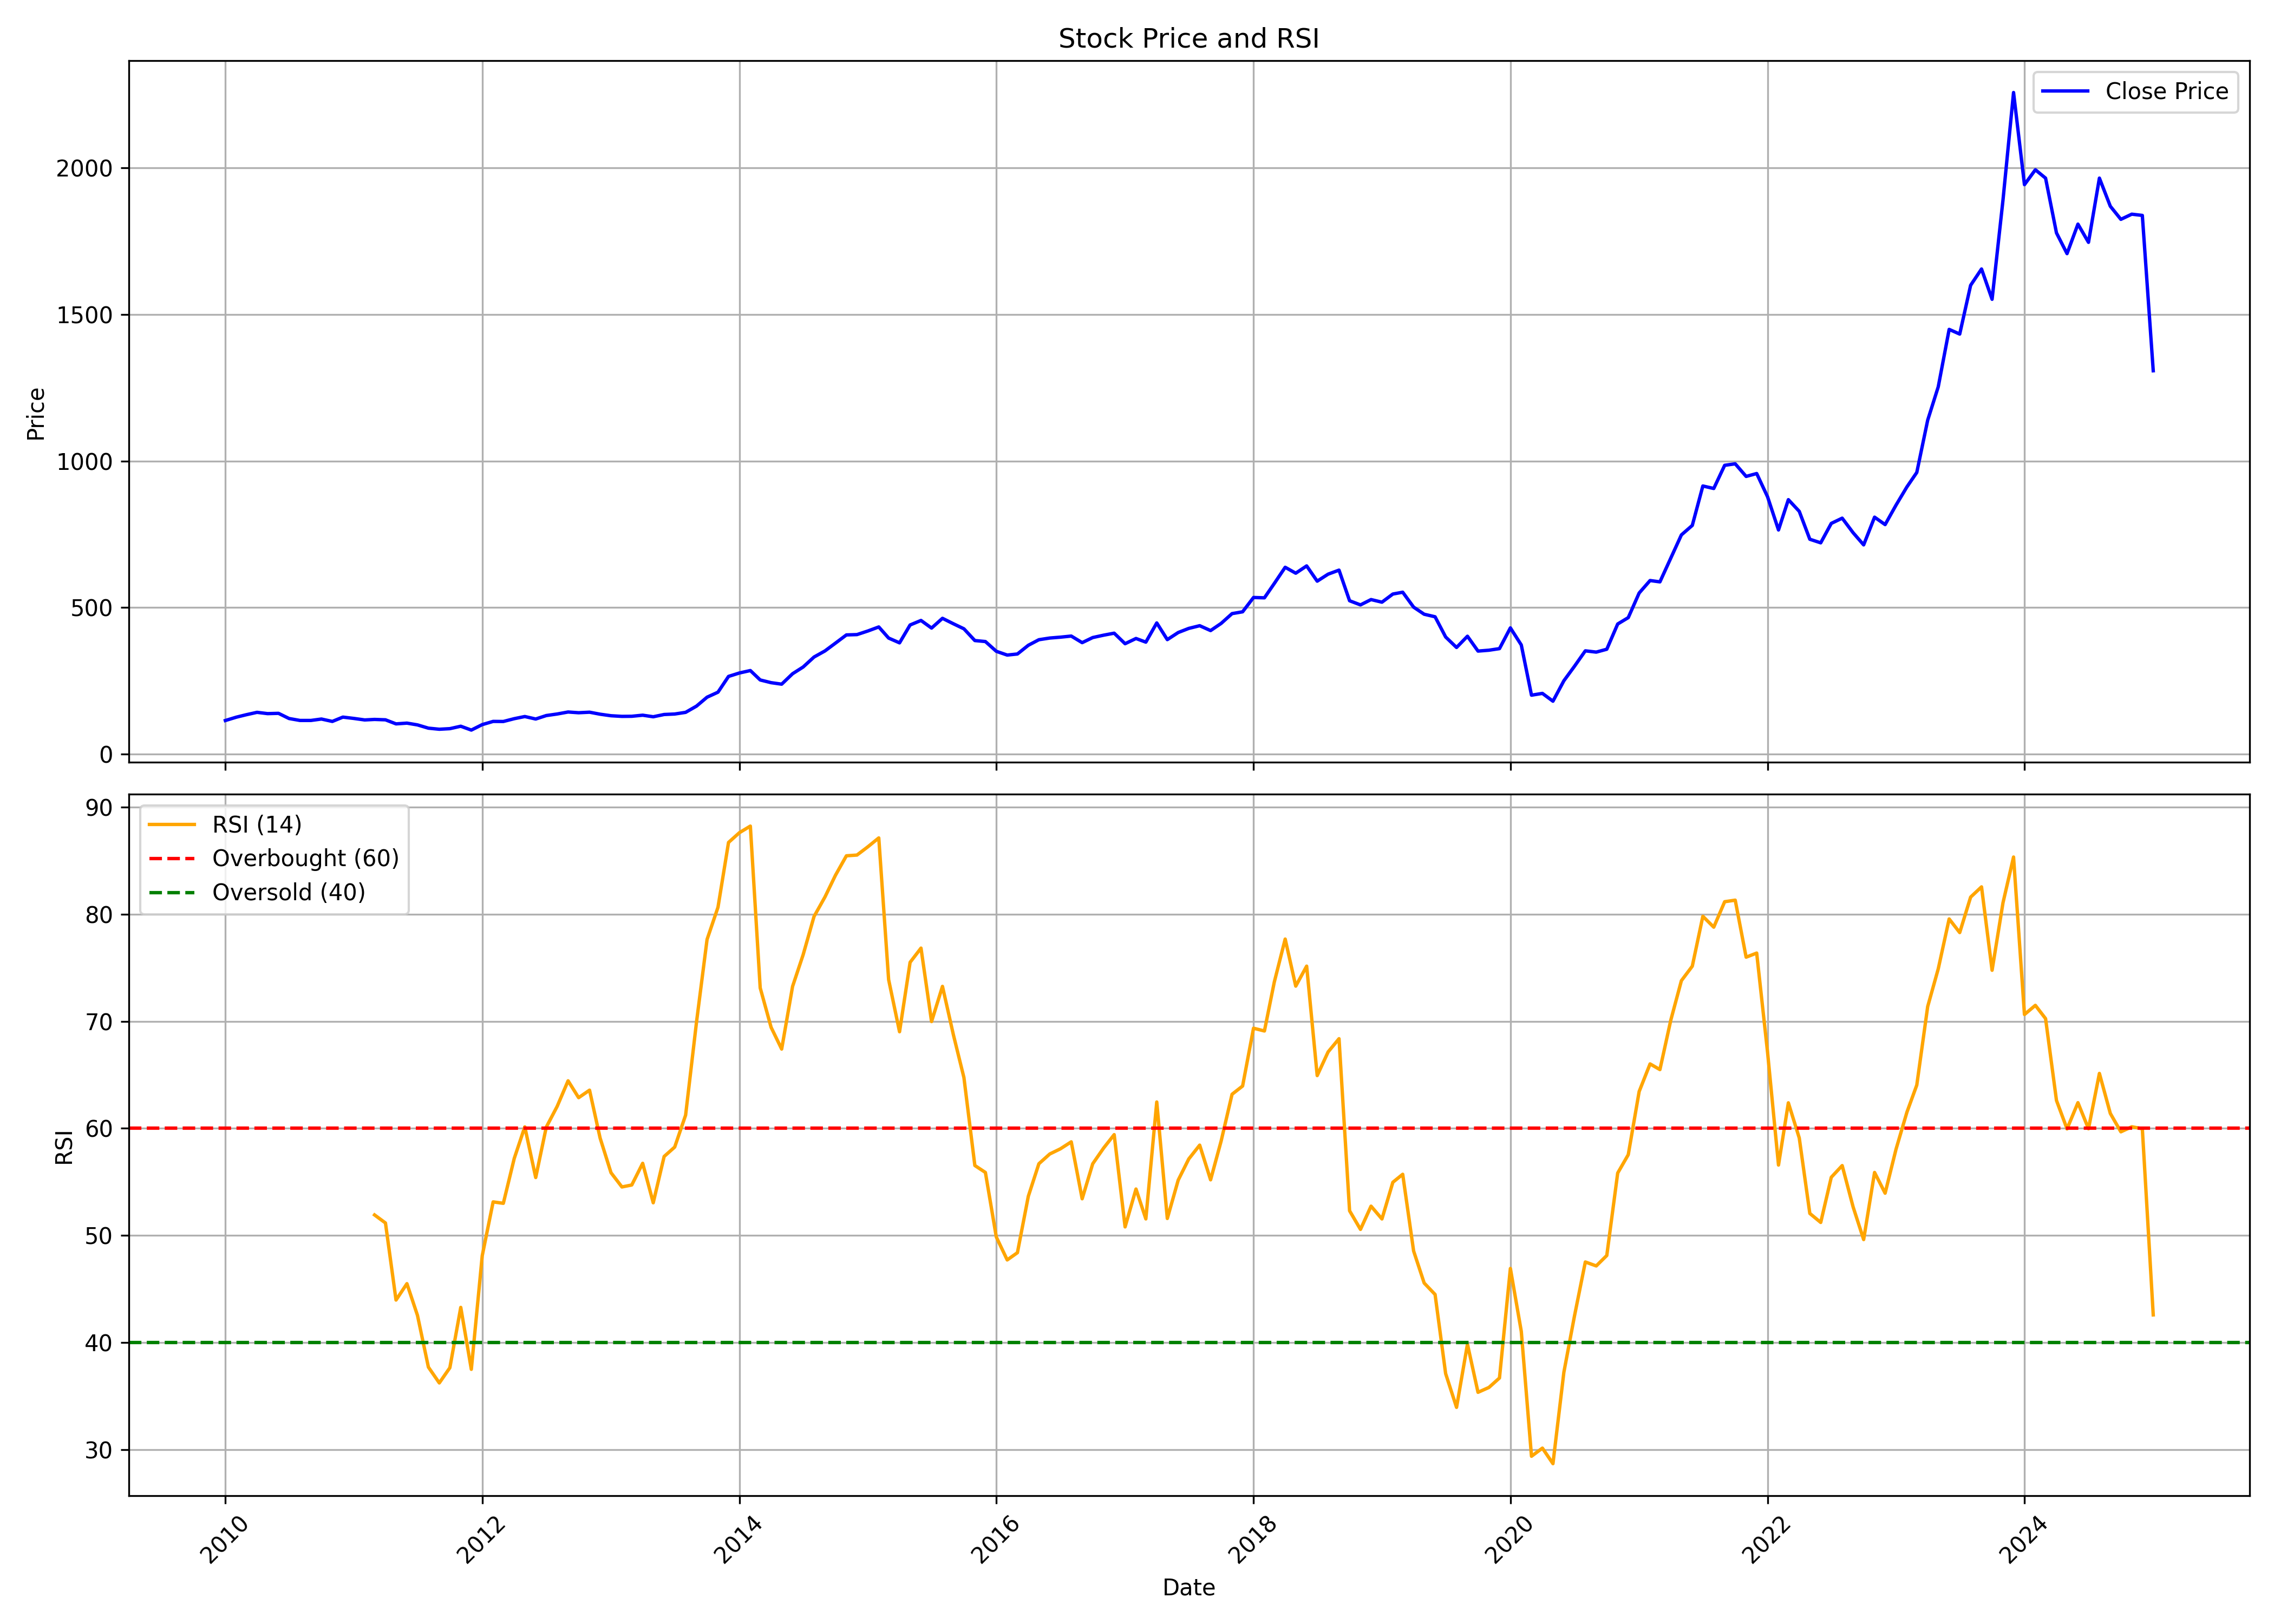

The data file committed next to this chart (first rows):
, Unnamed: 0.1, Unnamed: 0, date, symbol, open, high, low, close, volume, rsi
0, 0, 0, 2010-01-01, CYIENT, 111.9, 118, 101.4, 114.8, 2409494, 
1, 1, 1, 2010-02-01, CYIENT, 114.8, 132.8, 109.8, 126.1, 1718618, 
2, 2, 2, 2010-03-01, CYIENT, 126.1, 145.7, 123.3, 134.4, 1725796, 
3, 3, 3, 2010-04-01, CYIENT, 134.3, 150.4, 127.9, 142.7, 4934418, 
4, 4, 4, 2010-05-01, CYIENT, 141.3, 144.6, 130.8, 138.3, 707846, 
5, 5, 5, 2010-06-01, CYIENT, 139.2, 147.2, 133.4, 139.3, 487076, 
6, 6, 6, 2010-07-01, CYIENT, 139.2, 140.5, 118.7, 121.6, 719813, 
7, 7, 7, 2010-08-01, CYIENT, 123, 128.2, 111.3, 115, 1064505, 
8, 8, 8, 2010-09-01, CYIENT, 115, 129.6, 112.9, 115, 1994305, 
9, 9, 9, 2010-10-01, CYIENT, 116.1, 142.8, 112.9, 119.8, 2217328, 
10, 10, 10, 2010-11-01, CYIENT, 118, 121.1, 108.5, 111.7, 206395, 
11, 11, 11, 2010-12-01, CYIENT, 111.8, 128.2, 105.5, 126.4, 881462, 
12, 12, 12, 2011-01-01, CYIENT, 130.4, 130.4, 113.5, 121.9, 410663, 
13, 13, 13, 2011-02-01, CYIENT, 123.7, 125.2, 115.4, 116.7, 130913, 
14, 14, 14, 2011-03-01, CYIENT, 114.3, 123, 114.3, 118.5, 416498, 51.92
15, 15, 15, 2011-04-01, CYIENT, 117.6, 124.9, 104.6, 117.2, 707991, 51.16
16, 16, 16, 2011-05-01, CYIENT, 118.7, 119.4, 96.06, 103.3, 462175, 43.97
17, 17, 17, 2011-06-01, CYIENT, 103.4, 109.1, 96.13, 105.9, 1749805, 45.5
18, 18, 18, 2011-07-01, CYIENT, 104.8, 113.4, 98.88, 99.79, 238444, 42.53
19, 19, 19, 2011-08-01, CYIENT, 100.5, 102.6, 78.01, 88.69, 295015, 37.7
20, 20, 20, 2011-09-01, CYIENT, 88.69, 95.71, 84.14, 84.99, 564825, 36.23
21, 21, 21, 2011-10-01, CYIENT, 84.26, 91.24, 79.82, 86.99, 274385, 37.65
22, 22, 22, 2011-11-01, CYIENT, 86.47, 101.5, 84.7, 95.27, 335225, 43.28
23, 23, 23, 2011-12-01, CYIENT, 97.79, 98.54, 75.59, 82.15, 534367, 37.5
24, 24, 24, 2012-01-01, CYIENT, 83.57, 108.2, 78.91, 100.8, 1664559, 48.1
25, 25, 25, 2012-02-01, CYIENT, 100, 112, 98.06, 111.7, 248831, 53.13
26, 26, 26, 2012-03-01, CYIENT, 119.2, 133.4, 106.9, 111.5, 1292681, 53
27, 27, 27, 2012-04-01, CYIENT, 109.7, 135.7, 109.7, 121, 584893, 57.19
28, 28, 28, 2012-05-01, CYIENT, 121.5, 129.1, 115.7, 128.4, 156466, 60.14
29, 29, 29, 2012-06-01, CYIENT, 129.1, 130.6, 112.7, 119.9, 1000358, 55.41
30, 30, 30, 2012-07-01, CYIENT, 119.4, 147.7, 119.4, 131.7, 12430663, 60.11
31, 31, 31, 2012-08-01, CYIENT, 132.3, 145.5, 127.2, 137, 1964725, 62.05
32, 32, 32, 2012-09-01, CYIENT, 136.8, 150.2, 133.2, 143.8, 692888, 64.44
33, 33, 33, 2012-10-01, CYIENT, 145, 156.1, 140, 141.3, 1287816, 62.86
34, 34, 34, 2012-11-01, CYIENT, 140.7, 158.5, 137.1, 143.1, 3848354, 63.57
35, 35, 35, 2012-12-01, CYIENT, 144.3, 152.3, 133.3, 136.3, 1244482, 59.1
36, 36, 36, 2013-01-01, CYIENT, 136.8, 143.5, 126.3, 131, 330488, 55.86
37, 37, 37, 2013-02-01, CYIENT, 130, 131.9, 119.3, 128.9, 728043, 54.53
38, 38, 38, 2013-03-01, CYIENT, 127.1, 135.9, 126.1, 129.2, 702331, 54.71
39, 39, 39, 2013-04-01, CYIENT, 128.4, 135.9, 120, 132.9, 808875, 56.74
40, 40, 40, 2013-05-01, CYIENT, 132.9, 135.9, 122.3, 127.6, 400755, 53.05
41, 41, 41, 2013-06-01, CYIENT, 126.1, 138, 124.6, 135.3, 397253, 57.37
42, 42, 42, 2013-07-01, CYIENT, 133.1, 141.3, 124.1, 136.9, 332502, 58.25
43, 43, 43, 2013-08-01, CYIENT, 137.9, 143.2, 128.2, 142.6, 867781, 61.23
44, 44, 44, 2013-09-01, CYIENT, 142.9, 169.4, 137.1, 163.9, 640968, 69.93
45, 45, 45, 2013-10-01, CYIENT, 164.8, 196.7, 155.8, 194.3, 5861850, 77.64
46, 46, 46, 2013-11-01, CYIENT, 195, 225.2, 188.8, 211.4, 663342, 80.64
47, 47, 47, 2013-12-01, CYIENT, 212.6, 272.3, 204.6, 265.2, 3259305, 86.7
48, 48, 48, 2014-01-01, CYIENT, 265.7, 300.6, 253.3, 276.9, 2622936, 87.61
49, 49, 49, 2014-02-01, CYIENT, 273.8, 302.5, 242.5, 285.2, 718670, 88.22
50, 50, 50, 2014-03-01, CYIENT, 291.3, 295.2, 243.9, 253.1, 1308259, 73.12
51, 51, 51, 2014-04-01, CYIENT, 250.1, 271.1, 237.7, 243.8, 536766, 69.43
52, 52, 52, 2014-05-01, CYIENT, 243.8, 253.2, 202.7, 238.7, 1523443, 67.4
53, 53, 53, 2014-06-01, CYIENT, 240.8, 280.4, 230, 274.3, 3580076, 73.25
54, 54, 54, 2014-07-01, CYIENT, 276.5, 299.1, 250.5, 297.2, 1260392, 76.21
55, 55, 55, 2014-08-01, CYIENT, 299.5, 352.8, 287.7, 331.3, 1694476, 79.78
56, 56, 56, 2014-09-01, CYIENT, 330.9, 380.2, 330.9, 352.1, 2058894, 81.6
57, 57, 57, 2014-10-01, CYIENT, 349, 403.9, 336.1, 378.8, 2063375, 83.64
58, 58, 58, 2014-11-01, CYIENT, 381, 429.7, 366.5, 406.7, 2794806, 85.45
59, 59, 59, 2014-12-01, CYIENT, 410.1, 456.7, 394.6, 407.8, 928248, 85.52
... 121 more rows
